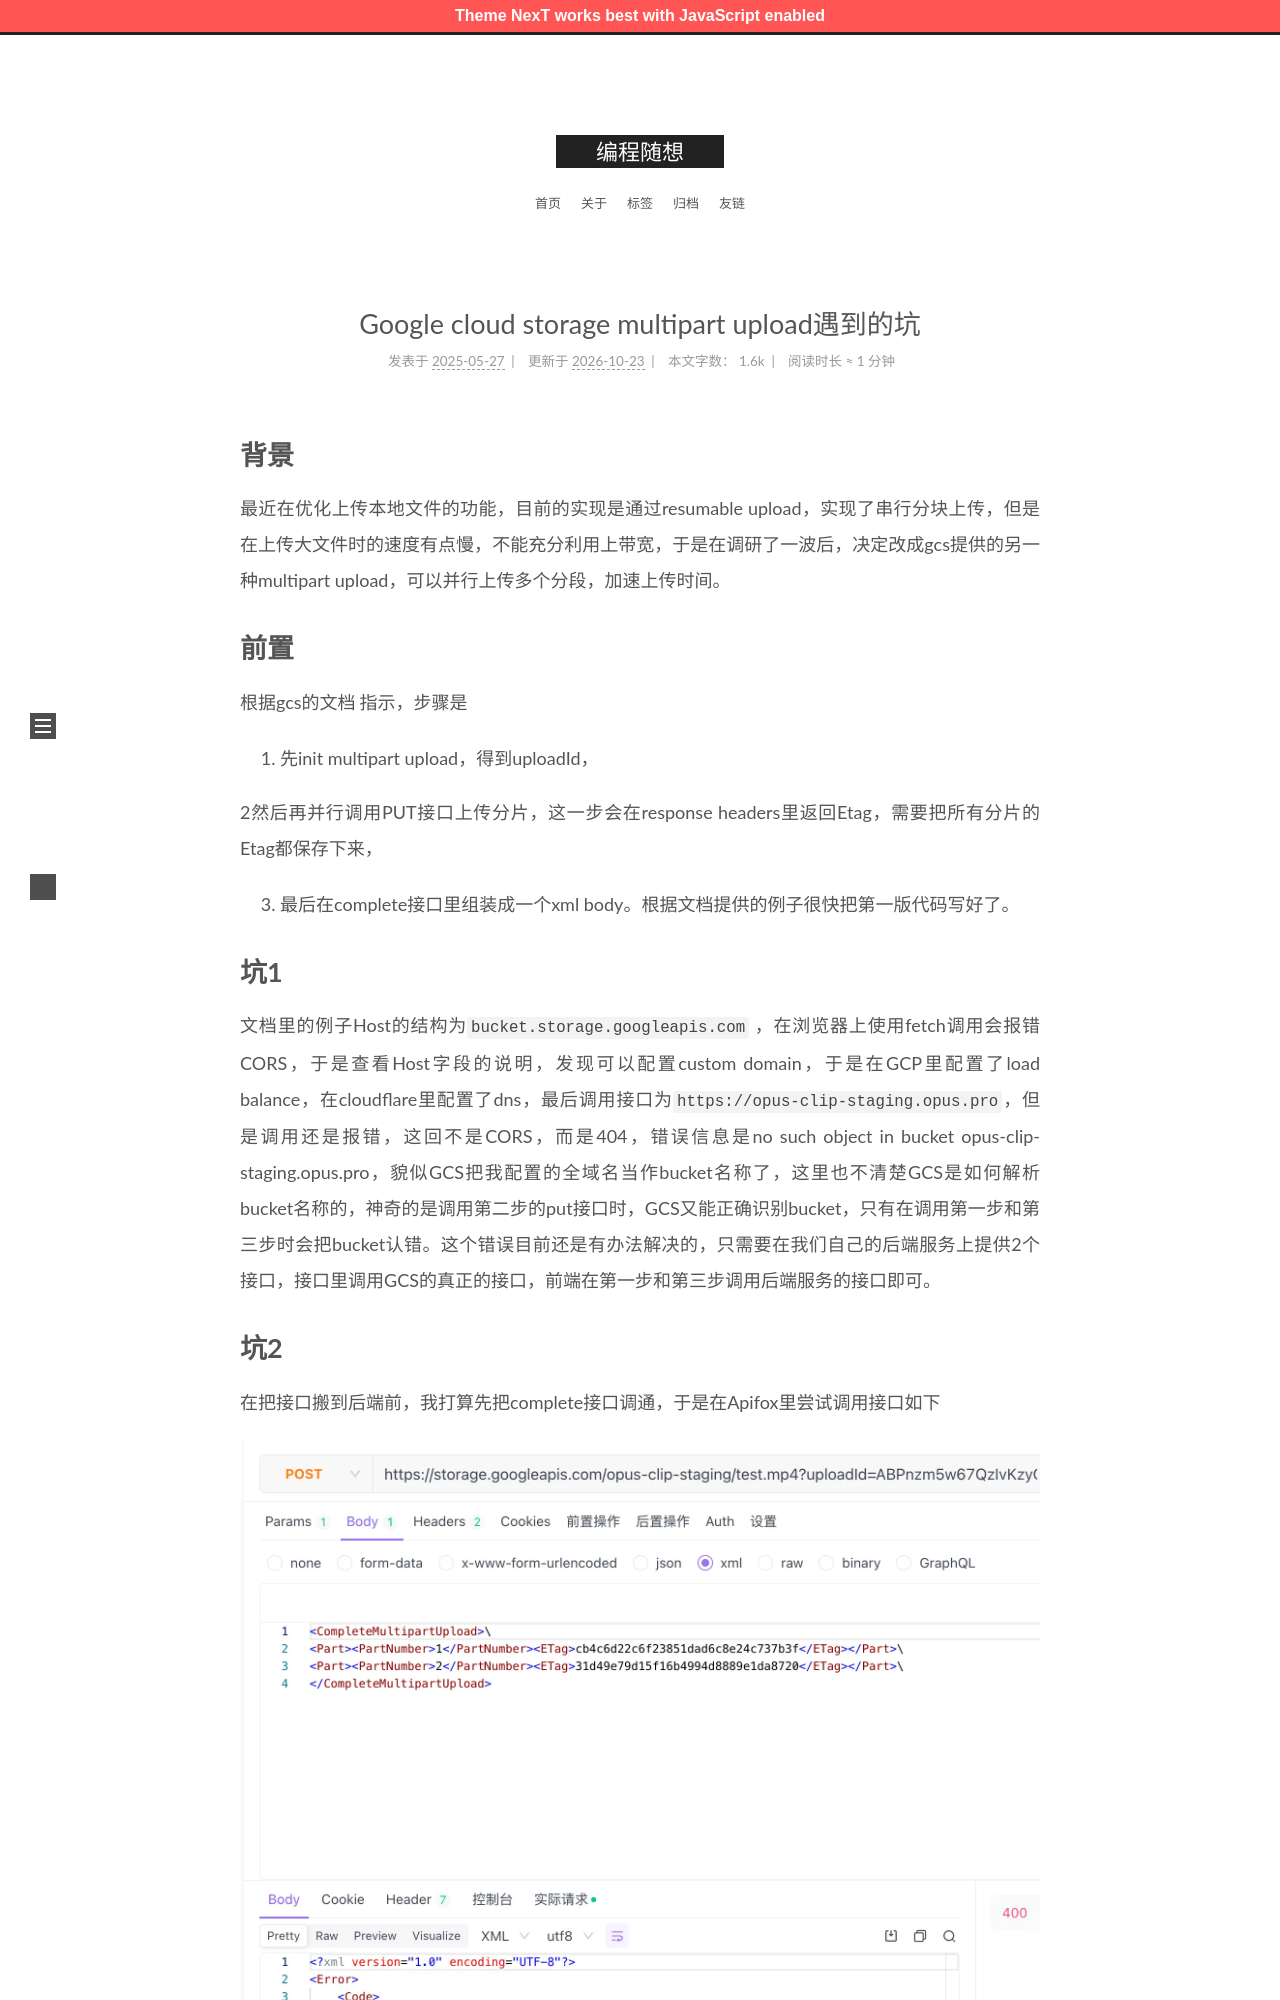

repository: zshnb/blog · page: 2025-05-27-gcs-multipart-upload.html · generator: jekyll

---
title: Google cloud storage multipart upload遇到的坑
date: 2025-05-27 16:06:42
tags:
  - Google Cloud
---

# 背景
最近在优化上传本地文件的功能，目前的实现是通过resumable upload，实现了串行分块上传，但是在上传大文件时的速度有点慢，不能充分利用上带宽，于是在调研了一波后，决定改成gcs提供的另一种multipart upload，可以并行上传多个分段，加速上传时间。
<!--more-->
# 前置
根据gcs的[文档](https://cloud.google.com/storage/docs/xml-api/post-object-multipart)指示，步骤是

1. 先init multipart upload，得到uploadId，

2然后再并行调用PUT接口上传分片，这一步会在response headers里返回Etag，需要把所有分片的Etag都保存下来，

3. 最后在complete接口里组装成一个xml body。根据文档提供的例子很快把第一版代码写好了。
